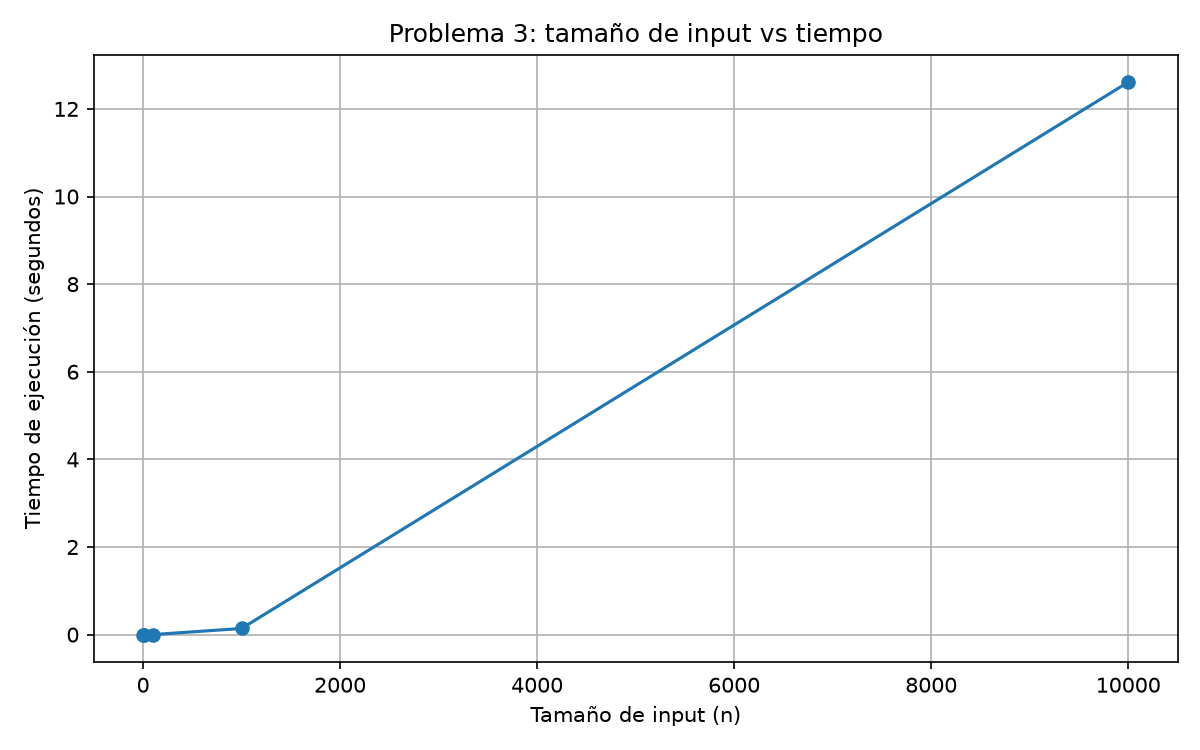

Source data for this figure (header and first rows):
Tamaño de input, Tiempo (segundos), Estado, Operaciones estimadas
1, 7.110001752153039e-05, OK, 0
10, 3.950000973418355e-05, OK, 9
100, 0.001113, OK, 825
1000, 0.1403, OK, 83250
10000, 12.61, OK, 8332500
100000, , SKIPPED, 833325000
1000000, , SKIPPED, 83333250000
